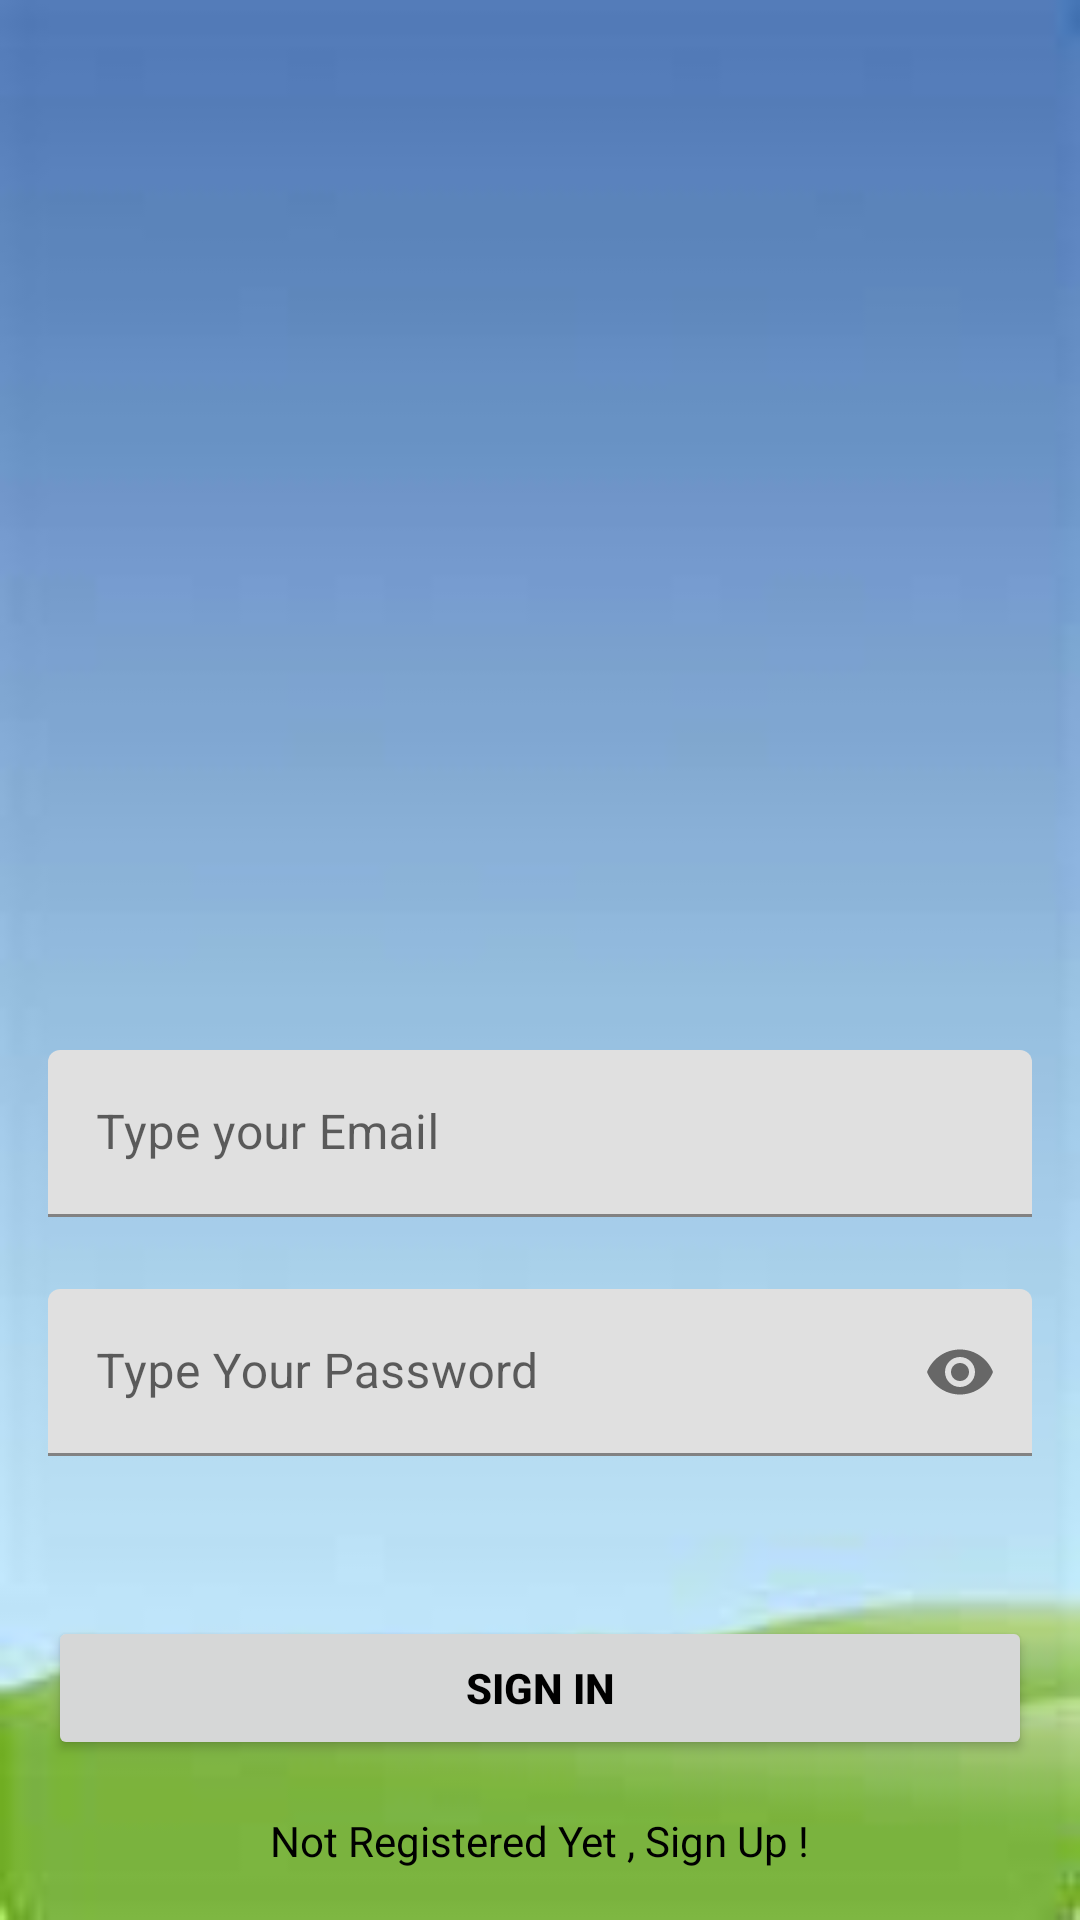

Here is an Android app screen rendered from its layout file. Give the layout XML and the strings, colors and styles it references.
<!-- AndroidManifest.xml: application theme Theme.DigiyogaApp -->
<!-- res/layout/activity_main.xml -->
<?xml version="1.0" encoding="utf-8"?>
<androidx.constraintlayout.widget.ConstraintLayout xmlns:android="http://schemas.android.com/apk/res/android"
    xmlns:app="http://schemas.android.com/apk/res-auto"
    xmlns:tools="http://schemas.android.com/tools"
    android:layout_width="match_parent"
    android:layout_height="match_parent"
    android:background="@drawable/backgrd"
    tools:context=".MainActivity">

    <com.google.android.material.textfield.TextInputLayout
        android:id="@+id/emailLayout"
        android:layout_width="match_parent"
        android:layout_height="wrap_content"
        android:layout_marginHorizontal="16dp"
        android:layout_marginTop="350dp"
        app:layout_constraintEnd_toEndOf="parent"
        app:layout_constraintHorizontal_bias="0.5"
        app:layout_constraintStart_toStartOf="parent"
        app:layout_constraintTop_toTopOf="parent">

        <com.google.android.material.textfield.TextInputEditText
            android:id="@+id/emailEt"
            android:layout_width="match_parent"
            android:layout_height="wrap_content"
            android:hint="Type your Email"
            android:inputType="textEmailAddress" />
    </com.google.android.material.textfield.TextInputLayout>

    <com.google.android.material.textfield.TextInputLayout
        android:id="@+id/passwordLayout"
        android:layout_width="match_parent"
        android:layout_height="wrap_content"
        android:layout_marginHorizontal="16dp"
        android:layout_marginTop="24dp"
        app:layout_constraintEnd_toEndOf="parent"
        app:layout_constraintHorizontal_bias="0.5"
        app:layout_constraintStart_toStartOf="parent"
        app:layout_constraintTop_toBottomOf="@id/emailLayout"
        app:passwordToggleEnabled="true">

        <com.google.android.material.textfield.TextInputEditText
            android:id="@+id/passET"
            android:layout_width="match_parent"
            android:layout_height="wrap_content"
            android:hint="Type Your Password"
            android:inputType="textPassword" />
    </com.google.android.material.textfield.TextInputLayout>

    <androidx.appcompat.widget.AppCompatButton
        android:id="@+id/button"
        android:layout_width="0dp"
        android:layout_height="wrap_content"
        android:layout_marginHorizontal="16dp"
        android:text="Sign In"
        android:textColor="@color/black"
        android:textStyle="bold"
        app:layout_constraintBottom_toBottomOf="parent"
        app:layout_constraintEnd_toEndOf="parent"
        app:layout_constraintHorizontal_bias="0.5"
        app:layout_constraintStart_toStartOf="parent"
        app:layout_constraintTop_toBottomOf="@+id/passwordLayout" />

    <TextView
        android:id="@+id/textView"
        android:layout_width="wrap_content"
        android:layout_height="wrap_content"
        android:textColor="@color/black"
        android:text="Not Registered Yet , Sign Up !"
        app:layout_constraintBottom_toBottomOf="parent"
        app:layout_constraintEnd_toEndOf="parent"
        app:layout_constraintHorizontal_bias="0.5"
        app:layout_constraintStart_toStartOf="parent"
        app:layout_constraintTop_toBottomOf="@+id/button" />

</androidx.constraintlayout.widget.ConstraintLayout>
<!-- resources referenced by this layout -->
<resources>
  <!-- drawable backgrd: jpg bitmap (drawable-v24, 2915 bytes) -->
  <style name="Theme.DigiyogaApp" parent="Theme.MaterialComponents.DayNight.NoActionBar">
          
          <item name="colorPrimary">@color/purple_500</item>
          <item name="colorPrimaryVariant">@color/purple_700</item>
          <item name="colorOnPrimary">@color/white</item>
          
          <item name="colorSecondary">@color/teal_200</item>
          <item name="colorSecondaryVariant">@color/teal_700</item>
          <item name="colorOnSecondary">@color/black</item>
          
          <item name="android:statusBarColor" tools:targetApi="l">?attr/colorPrimaryVariant</item>
          
      </style>
  <!-- not gathered from this repository: default colours our renderer supplied (Android Studio template values) -->
  <color name="purple_500">#FF6200EE</color>
  <color name="purple_700">#FF3700B3</color>
  <color name="teal_200">#FF03DAC5</color>
  <color name="teal_700">#FF018786</color>
  <color name="black">#FF000000</color>
  <color name="white">#FFFFFFFF</color>
</resources>
